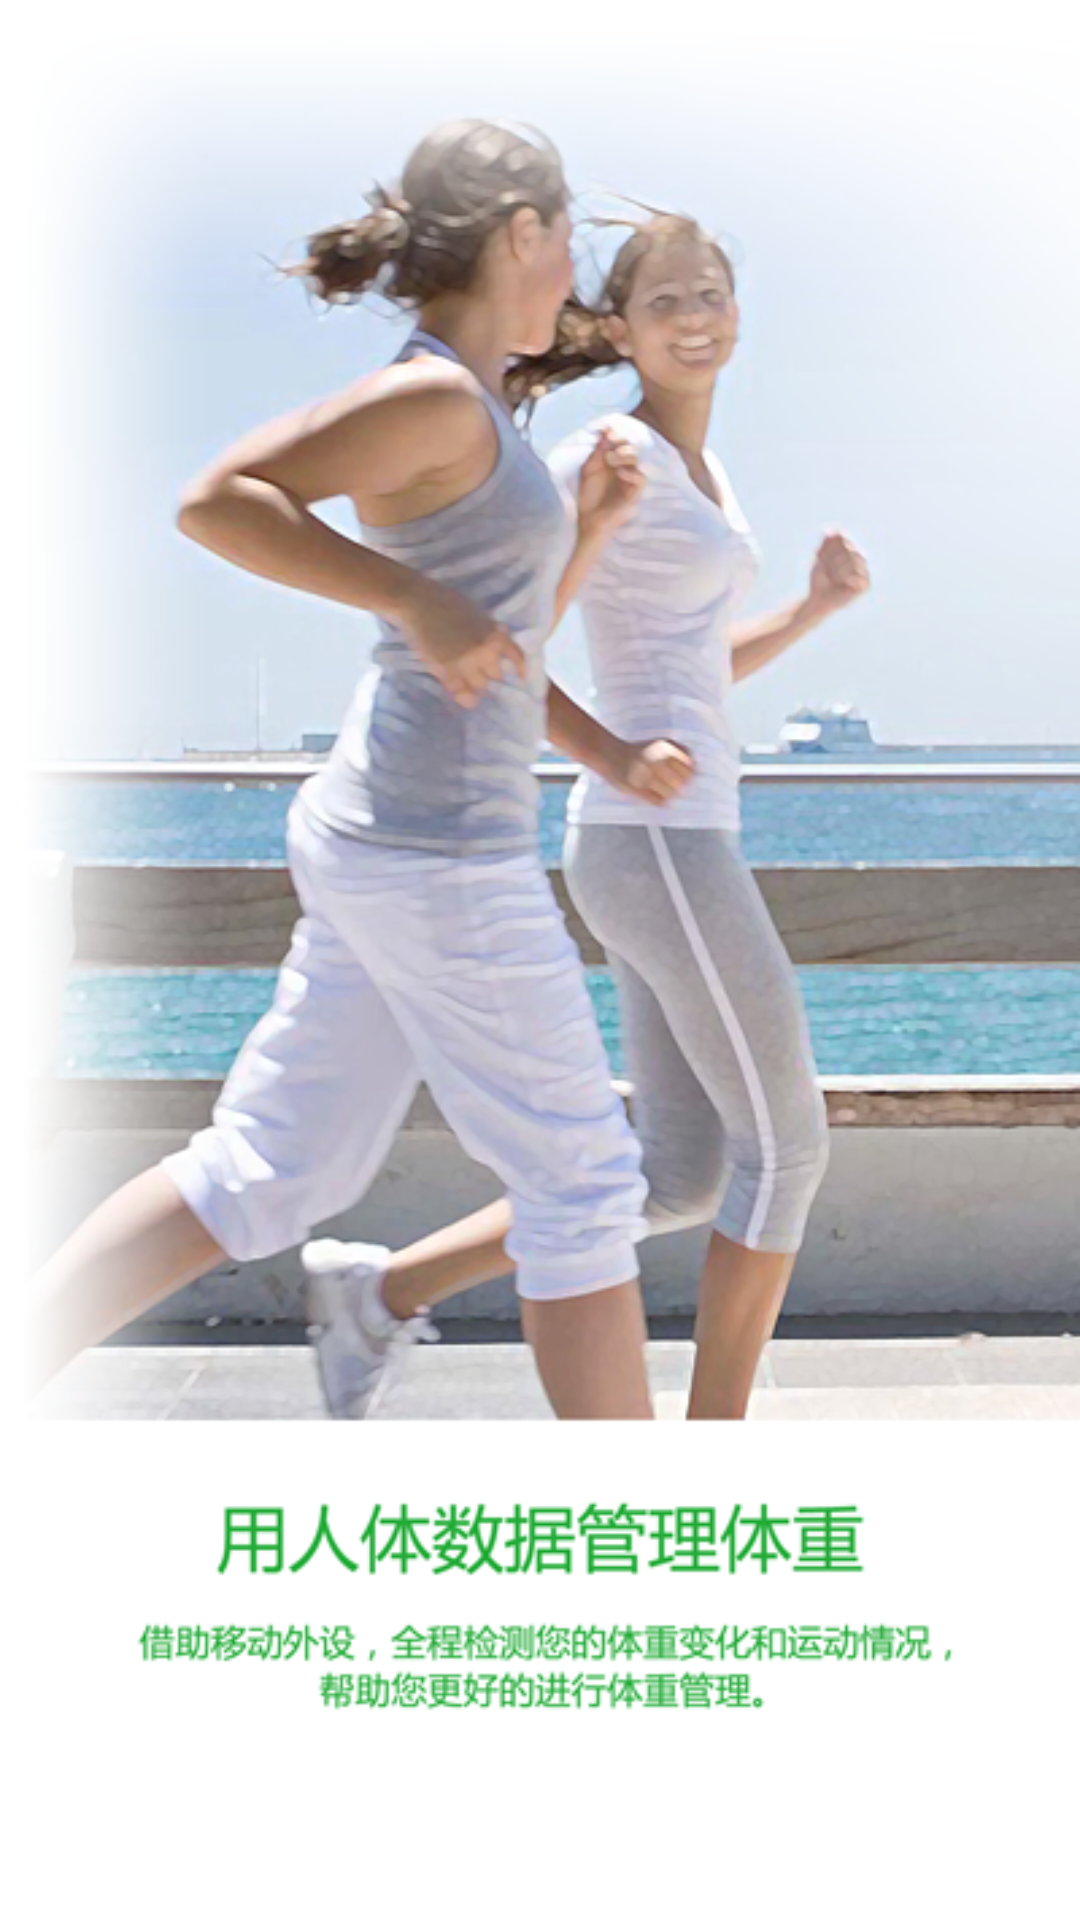

Write the Android layout XML for this screen, with the resource values it uses.
<!-- AndroidManifest.xml: application theme AppTheme -->
<!-- res/layout/intro_page_2.xml -->
<?xml version="1.0" encoding="utf-8"?>
<LinearLayout xmlns:android="http://schemas.android.com/apk/res/android"
    android:layout_width="match_parent"
    android:layout_height="match_parent"
    android:orientation="vertical" >

    <ImageView
        android:layout_width="match_parent"
        android:layout_height="match_parent"
        android:background="@mipmap/intro_page_2"
        android:contentDescription="@string/intro_page_2" >
    </ImageView>

</LinearLayout>
<!-- resources referenced by this layout -->
<resources>
  <!-- mipmap intro_page_2: png bitmap (mipmap-hdpi, 264139 bytes) -->
  <string name="intro_page_2">intro page 2</string>
  <style name="AppTheme" parent="Theme.AppCompat.Light.NoActionBar">
          
          <item name="colorPrimary">@color/colorPrimary</item>
          <item name="colorPrimaryDark">@color/colorPrimaryDark</item>
          <item name="colorAccent">@color/colorAccent</item>
          <item name="android:windowBackground">@color/normal_bg_color</item>
      </style>
  <color name="colorPrimary">#393a3f</color>
  <color name="colorPrimaryDark">#303135</color>
  <color name="colorAccent">#FF4081</color>
  <color name="normal_bg_color">#ebebeb</color>
</resources>
